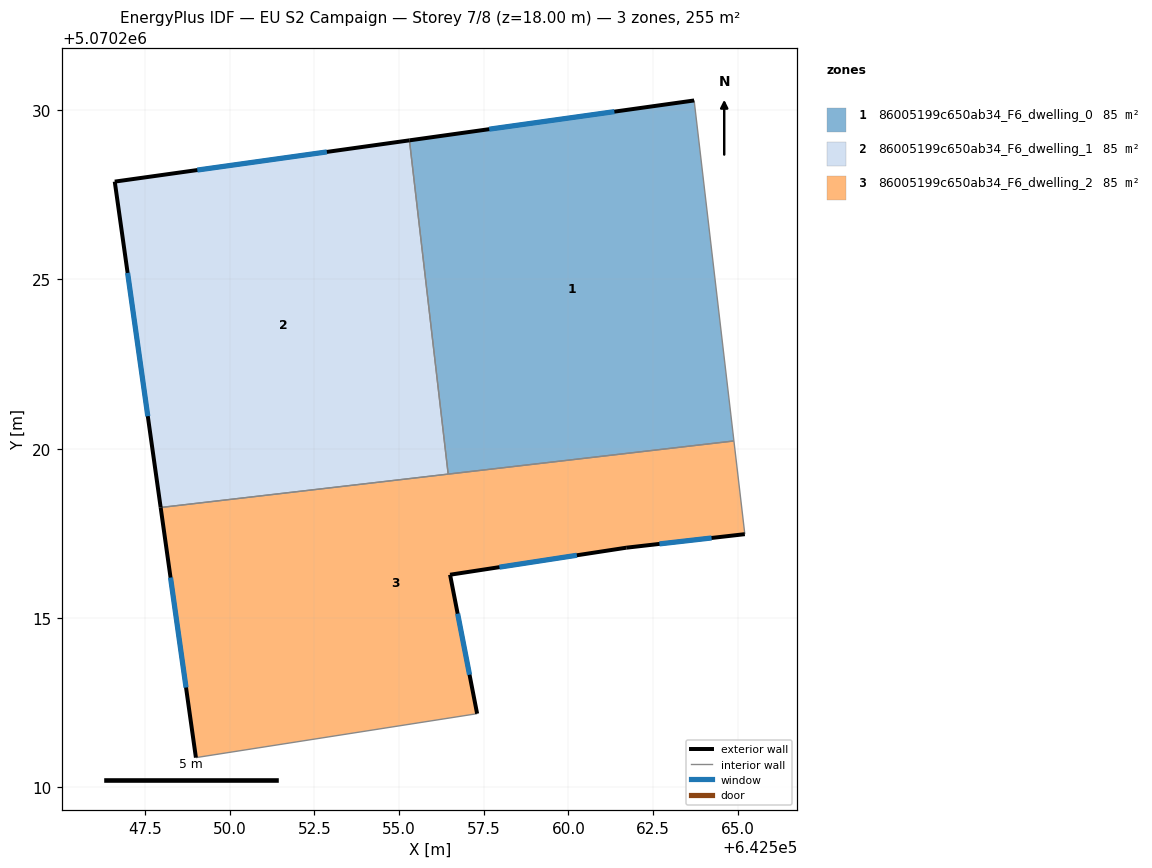
=== STOREY PLAN SPEC (per zone: floor XY polygon, exterior-wall plan segments, windows/doors) ===
zone 1: 86005199c650ab34_F6_dwelling_0  (85.1 m²)
  floor: (642563.72, 5070230.29) (642564.89, 5070220.23) (642556.45, 5070219.25) (642555.31, 5070229.11)
  exterior wall: (642563.72, 5070230.29) – (642555.31, 5070229.11)  [8.5 m]
    window: (642561.36, 5070229.96) – (642557.66, 5070229.44)  [4.9 m²]
  interior walls: 3
zone 2: 86005199c650ab34_F6_dwelling_1  (85.1 m²)
  floor: (642555.31, 5070229.11) (642556.45, 5070219.25) (642547.96, 5070218.26) (642546.60, 5070227.89)
  exterior wall: (642546.60, 5070227.89) – (642547.96, 5070218.26)  [9.7 m]
    window: (642546.98, 5070225.19) – (642547.58, 5070220.96)  [5.6 m²]
  exterior wall: (642555.31, 5070229.11) – (642546.60, 5070227.89)  [8.8 m]
    window: (642552.87, 5070228.77) – (642549.04, 5070228.23)  [5.1 m²]
  interior walls: 2
zone 3: 86005199c650ab34_F6_dwelling_2  (85.1 m²)
  floor: (642564.89, 5070220.23) (642565.21, 5070217.48) (642561.71, 5070217.08) (642556.51, 5070216.28) (642557.31, 5070212.17) (642549.00, 5070210.88) (642547.96, 5070218.26)
  exterior wall: (642557.31, 5070212.17) – (642556.51, 5070216.28)  [4.2 m]
    window: (642557.08, 5070213.32) – (642556.73, 5070215.13)  [2.4 m²]
  exterior wall: (642547.96, 5070218.26) – (642549.00, 5070210.88)  [7.5 m]
    window: (642548.25, 5070216.20) – (642548.71, 5070212.95)  [4.3 m²]
  exterior wall: (642561.71, 5070217.08) – (642565.21, 5070217.48)  [3.5 m]
    window: (642562.69, 5070217.19) – (642564.23, 5070217.36)  [2.0 m²]
  exterior wall: (642556.51, 5070216.28) – (642561.71, 5070217.08)  [5.3 m]
    window: (642557.96, 5070216.50) – (642560.25, 5070216.85)  [3.1 m²]
  interior walls: 4

=== DERIVED (storey summary) ===
Building: EU S2 Campaign
Storey: 7 of 8  (floor level z = 18.00 m)
Storey gross floor area: 255.4 m²
Zones on this storey: 3
  - 86005199c650ab34_F6_dwelling_0: floor 85.1 m²; exterior wall 8.5 m (25.5 m²); 1 window(s) 4.9 m²; WWR 19.3%
  - 86005199c650ab34_F6_dwelling_1: floor 85.1 m²; exterior wall 18.5 m (55.5 m²); 2 window(s) 10.7 m²; WWR 19.3%
  - 86005199c650ab34_F6_dwelling_2: floor 85.1 m²; exterior wall 20.4 m (61.3 m²); 4 window(s) 11.8 m²; WWR 19.3%
Zone adjacency (shared interzone walls):
  - 86005199c650ab34_F6_dwelling_0 ↔ 86005199c650ab34_F6_dwelling_1
  - 86005199c650ab34_F6_dwelling_0 ↔ 86005199c650ab34_F6_dwelling_2
  - 86005199c650ab34_F6_dwelling_1 ↔ 86005199c650ab34_F6_dwelling_2